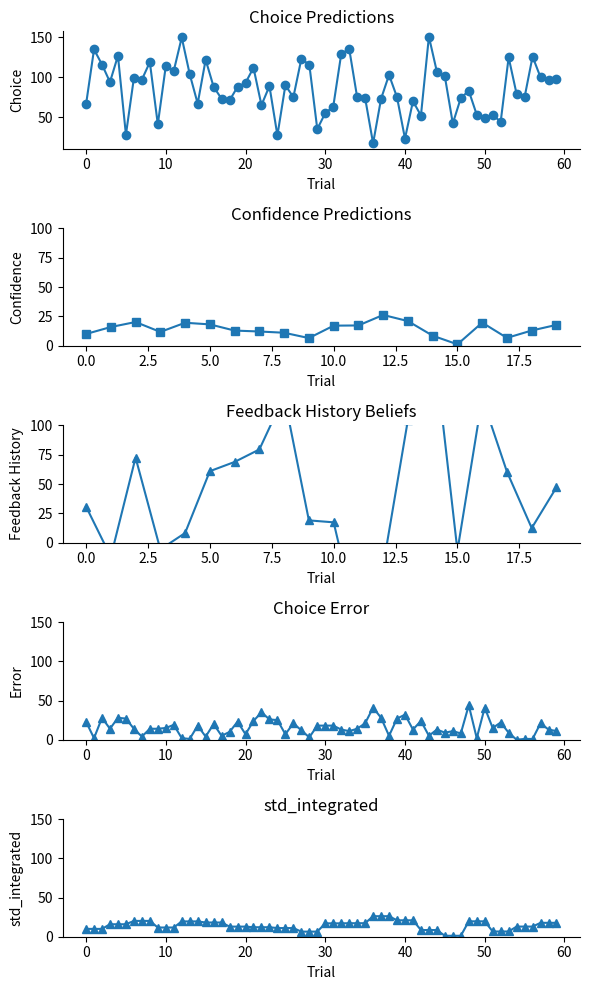

Reproduce this figure in Python.
# -*- coding: utf-8 -*-
"""
Created on Thu May  2 02:02:44 2024

[redacted]
"""

import numpy as np
from matplotlib import pyplot as plt

def normalize_std_integrated(std_integrated, std_p_belief, s):
    min_std_integrated = std_p_belief - 100 * w
    max_std_integrated = std_p_belief + 100 * w
    normalized_std_integrated = ((std_integrated - min_std_integrated) / (max_std_integrated - min_std_integrated)) * 100
    return normalized_std_integrated

def rescale_std_integrated(std_integrated, s):
    normalized_std_integrated = std_integrated * s
    return normalized_std_integrated

def big_rw_sim (x, *args):

    """
    Simulates choice and confidence reports in dot counting task.
    """

    alpha_plus, alpha_minus, mean_p_belief, std_p_belief, w, util_func_bias, s = x
    (n_trials, n_dots,
     condition, min_value,
     max_value) = args

    confidence_pred = np.zeros(n_trials)
    fb_hist_belief = np.zeros(n_trials)
    choice_pred = np.zeros(n_trials*3)
    std_integrated = np.zeros(n_trials*3)
    subtrials = range(3)
    ct = -1
    for t in range(n_trials):

        # loop over the current trial's subtrials
        trial_error = np.zeros(3)
        for st in subtrials:
            # Choice trial number
            ct += 1

            # The number of dots believed to be seen
            perceptual_beleif = n_dots[ct] + mean_p_belief
            #perceptual_beleif = np.random.normal(n_dots[ct] + mean_p_belief, 4)
            # Integrate belief with feedback history belief
            if t==0:
                std_integrated[ct] = std_p_belief
            else:
                #std_p_belief_ = np.random.normal(std_p_belief, 4)
                #std_p_belief = std_p_belief + n_dots[ct]/100
                std_integrated[ct]  = ((1-w)*std_p_belief) + w*(s*(100-fb_hist_belief[t-1]))
                #std_integrated[ct] = std_p_belief + w*(50-fb_hist_belief[t-1])
                std_integrated[ct] =  max(0, min(std_integrated[ct], 100))

            # Make choice based on integrated belief
            #choice_pred[ct] = int(np.random.uniform(perceptual_beleif-std_integrated[ct], perceptual_beleif+std_integrated[ct]))
            choice_pred[ct] = int(np.random.normal(perceptual_beleif, std_integrated[ct]))

            # Compute error
            trial_error[st] = abs(n_dots[ct]-choice_pred[ct])



        # Report confidence: a scalar of std_integrated
# =============================================================================
#         confidence_pred[t] = max(0, min(100 - normalize_std_integrated(
#                                                             std_integrated[ct],
#                                                             std_p_belief,
#                                                             w),100))
# =============================================================================

        confidence_pred[t] = rescale_std_integrated(std_integrated[ct], s)
        #100-(((e - min_value) / (max_value - min_value)) * 100)
        #max(0, min(100, 100 - std_integrated*s))

        # Compute feedback
        e = np.mean(trial_error)
        feedback = np.random.normal(100-(((e - min_value) /
                                          (max_value - min_value)) * 100),
                                    100) # Noise

        feedback = feedback + condition
        if util_func_bias:
            feedback = feedback + float(((feedback/100)*util_func_bias))

        if feedback > confidence_pred[t]:
            # Update feedback history belief
            fb_hist_belief[t] = confidence_pred[t] + alpha_plus*(feedback -
                                                                confidence_pred[t])
        else:
            # Update feedback history belief
            fb_hist_belief[t] = confidence_pred[t] + alpha_minus*(feedback -
                                                                confidence_pred[t])

    return [choice_pred, confidence_pred, fb_hist_belief, std_integrated]

# Parameters and Simulation setup
n_trials = 20
n_dots = np.random.randint(50, 150, size=(n_trials*3))
condition = 0
min_value = 0
max_value = 100
x = [0.5,      # alpha_plus
     0.5,      # alpha_minus
     -10,      # mean_p_belief
     10,       # std_p_belief
     0.1,      # weight perception vs feedback
     0,        # util_func_bias
     1.,       # scaling factor
     ]

# Running the simulation
choices, confidences, feedback_histories, std_integrated = big_rw_sim(x,
                                                                      n_trials,
                                                                      n_dots,
                                                                  condition,
                                                                  min_value,
                                                                  max_value)

# Plotting the results
fig, ax = plt.subplots(5, 1, figsize=(6, 10))
ax[0].plot(choices, 'o-')
ax[0].set_title('Choice Predictions')
ax[0].set_xlabel('Trial')
ax[0].set_ylabel('Choice')

ax[1].plot(confidences, 's-')
ax[1].set_title('Confidence Predictions')
ax[1].set_xlabel('Trial')
ax[1].set_ylabel('Confidence')
ax[1].set_ylim(0,100)

ax[2].plot(feedback_histories, '^-')
ax[2].set_title('Feedback History Beliefs')
ax[2].set_xlabel('Trial')
ax[2].set_ylabel('Feedback History')
ax[2].set_ylim(0,100)


error = abs(n_dots-choices)
ax[3].plot(error, '^-')
ax[3].set_title('Choice Error')
ax[3].set_xlabel('Trial')
ax[3].set_ylabel('Error')
ax[3].set_ylim(0,150)

ax[4].plot(std_integrated, '^-')
ax[4].set_title('std_integrated')
ax[4].set_xlabel('Trial')
ax[4].set_ylabel('std_integrated')
ax[4].set_ylim(0,150)

for ax in [ax[0], ax[1], ax[2], ax[3], ax[4]]:
    ax.spines[['top', 'right']].set_visible(False)

plt.tight_layout()
plt.show()


#%%
import numpy as np
import matplotlib.pyplot as plt
def normalize_std_integrated(std_integrated, std_p_belief, w):
    min_std_integrated = std_p_belief - 50 * w
    max_std_integrated = std_p_belief + 50 * w
    normalized_std_integrated = ((std_integrated - min_std_integrated) / (max_std_integrated - min_std_integrated)) * 100
    return normalized_std_integrated

def big_rw (x, *args):

    """
    Simulates choice and confidence reports in dot counting task.
    """

    alpha_plus, alpha_minus, mean_p_belief, std_p_belief, w, util_func_bias = x
    (n_trials,
     n_dots,
     min_value,
     max_value,
     confidence,
     feedback) = args

    confidence_pred = np.zeros(n_trials)
    fb_hist_belief = np.zeros(n_trials)
    choice_pred = np.zeros(n_trials*3)
    std_integrated = np.zeros(n_trials*3)
    sigma_vec = np.zeros(n_trials)
    subtrials = range(3)
    ct = -1
    for t in range(n_trials):

        # loop over the current trial's subtrials
        trial_error = np.zeros(3)
        for st in subtrials:
            # Choice trial number
            ct += 1

            # The number of dots believed to be seen
            perceptual_beleif = n_dots[ct] + mean_p_belief

            # Integrate belief with feedback history belief
            if t==0:
                std_integrated[ct] = std_p_belief
            else:
                #std_integrated = ((1-w)*std_p_belief) + (w*(fb_hist_belief[t-1]))
                #std_p_belief = np.random.normal(std_p_belief, 2)
                std_integrated[ct] = std_p_belief + w*(50-fb_hist_belief[t-1])
                std_integrated[ct] =  max(0, min(std_integrated[ct], 1000))

            # Make choice based on integrated belief
            #choice_pred[ct] = int(np.random.uniform(perceptual_beleif-std_integrated[ct], perceptual_beleif+std_integrated[ct]))
            choice_pred[ct] = int(np.random.normal(perceptual_beleif, std_integrated[ct]))

            # Compute error
            trial_error[st] = abs(n_dots[ct]-choice_pred[ct])

        # Report confidence: a scalar of std_integrated
        confidence_pred[t] = max(0, min(100 - normalize_std_integrated(std_integrated[ct],
                                                            std_p_belief, w),100))

        # Compute feedback
        if util_func_bias:
            feedback = feedback + float(((feedback/100)*util_func_bias))

        if feedback > confidence_pred[t]:
            # Update feedback history belief
            fb_hist_belief[t] = confidence_pred[t] + alpha_plus*(feedback -
                                                                confidence_pred[t])
        else:
            # Update feedback history belief
            fb_hist_belief[t] = confidence_pred[t] + alpha_minus*(feedback -
                                                                confidence_pred[t])

        # Small value to avoid division by 0
        epsilon = 1e-10

        # Remove initial trial
        confidence_pred = confidence_pred[1:]
        sigma_vec = sigma_vec[1:]
        confidence = confidence[1:]

        # Get NLLs from truncated probability distribution
        nlls = -np.log(create_truncated_normal(model_pred,  # ignore first trial
                                               sigma_vec,
                                               lower_bound=0,
                                               upper_bound=100).pdf(confidence)
                       + epsilon)

    return [nlls, confidence_pred, sigma_vec, confidence]

    #return [choice_pred, confidence_pred, fb_hist_belief, std_integrated]





